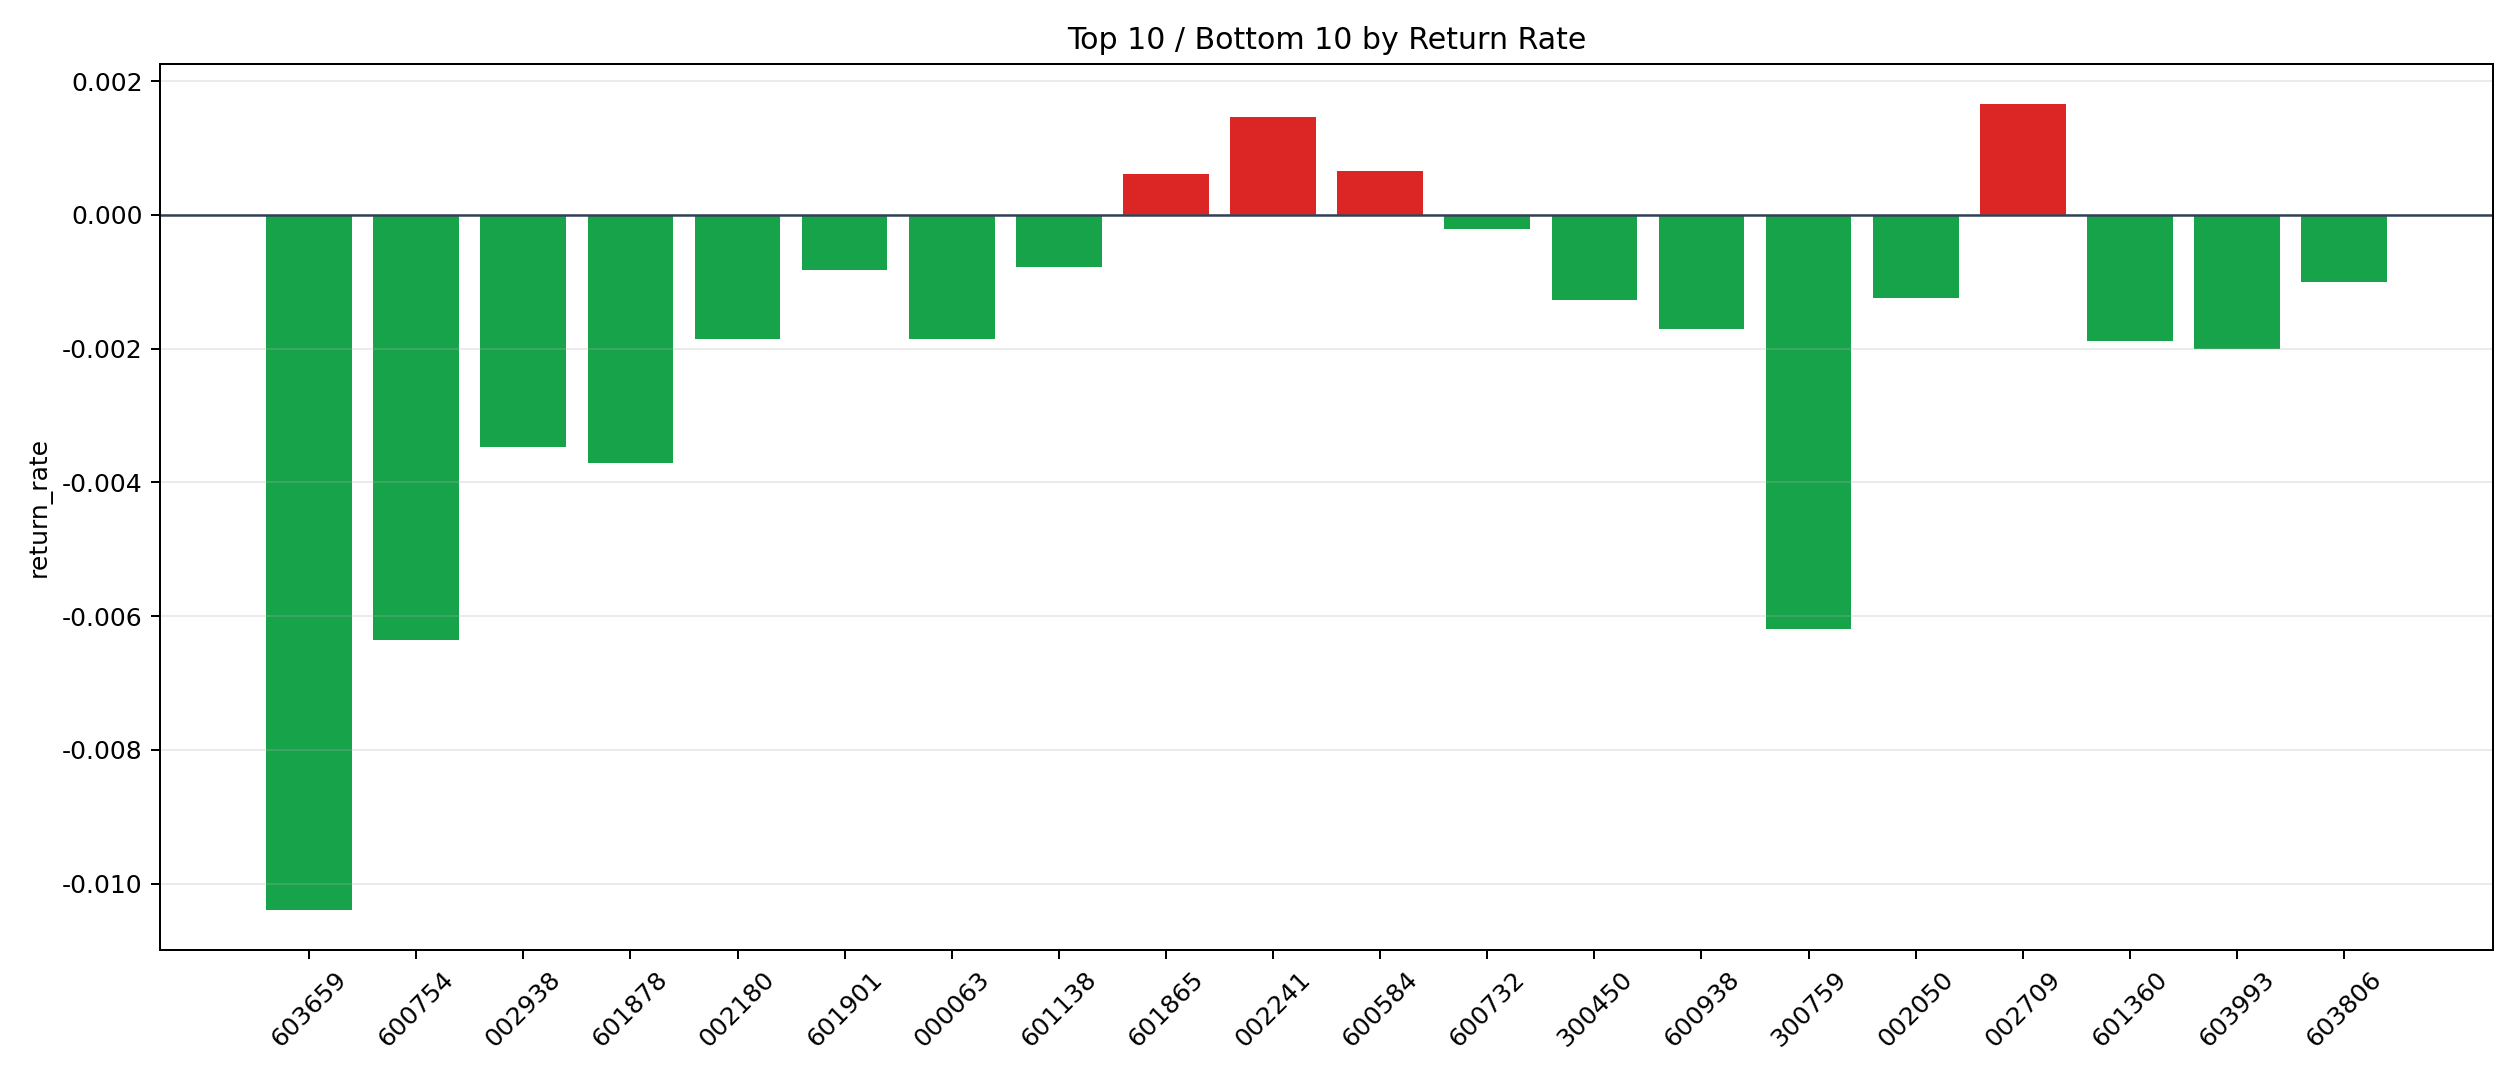

The file beside this chart, header and first rows:
symbol, n_trades, total_pnl, total_entry_notional, return_rate
002709, 37, 1031, 621337, 0.001659
002241, 6, 144.7, 99226, 0.001458
600584, 45, 562, 858981, 0.0006542
601865, 31, 327.5, 533688, 0.0006136
600732, 10, -35.41, 170531, -0.0002076
601138, 744, -10828, 13840018, -0.0007824
601901, 19, -305.6, 370799, -0.0008242
603806, 18, -298.7, 295704, -0.00101
002050, 12, -240.9, 193386, -0.001246
300450, 11, -247.7, 193664, -0.001279
000625, 358, -9291, 6606456, -0.001406
000938, 157, -4802, 2923556, -0.001642
002236, 49, -1283, 770944, -0.001664
600938, 31, -1001, 585761, -0.001708
002180, 24, -779, 420319, -0.001853
000063, 124, -4113, 2207496, -0.001863
601360, 139, -5181, 2737850, -0.001892
603993, 54, -1944, 965753, -0.002013
002938, 5, -305.4, 87993, -0.003471
601878, 6, -435.9, 117358, -0.003715
300759, 18, -1909, 308585, -0.006186
600754, 4, -441.2, 69346, -0.006363
603659, 10, -1909, 183828, -0.01039
